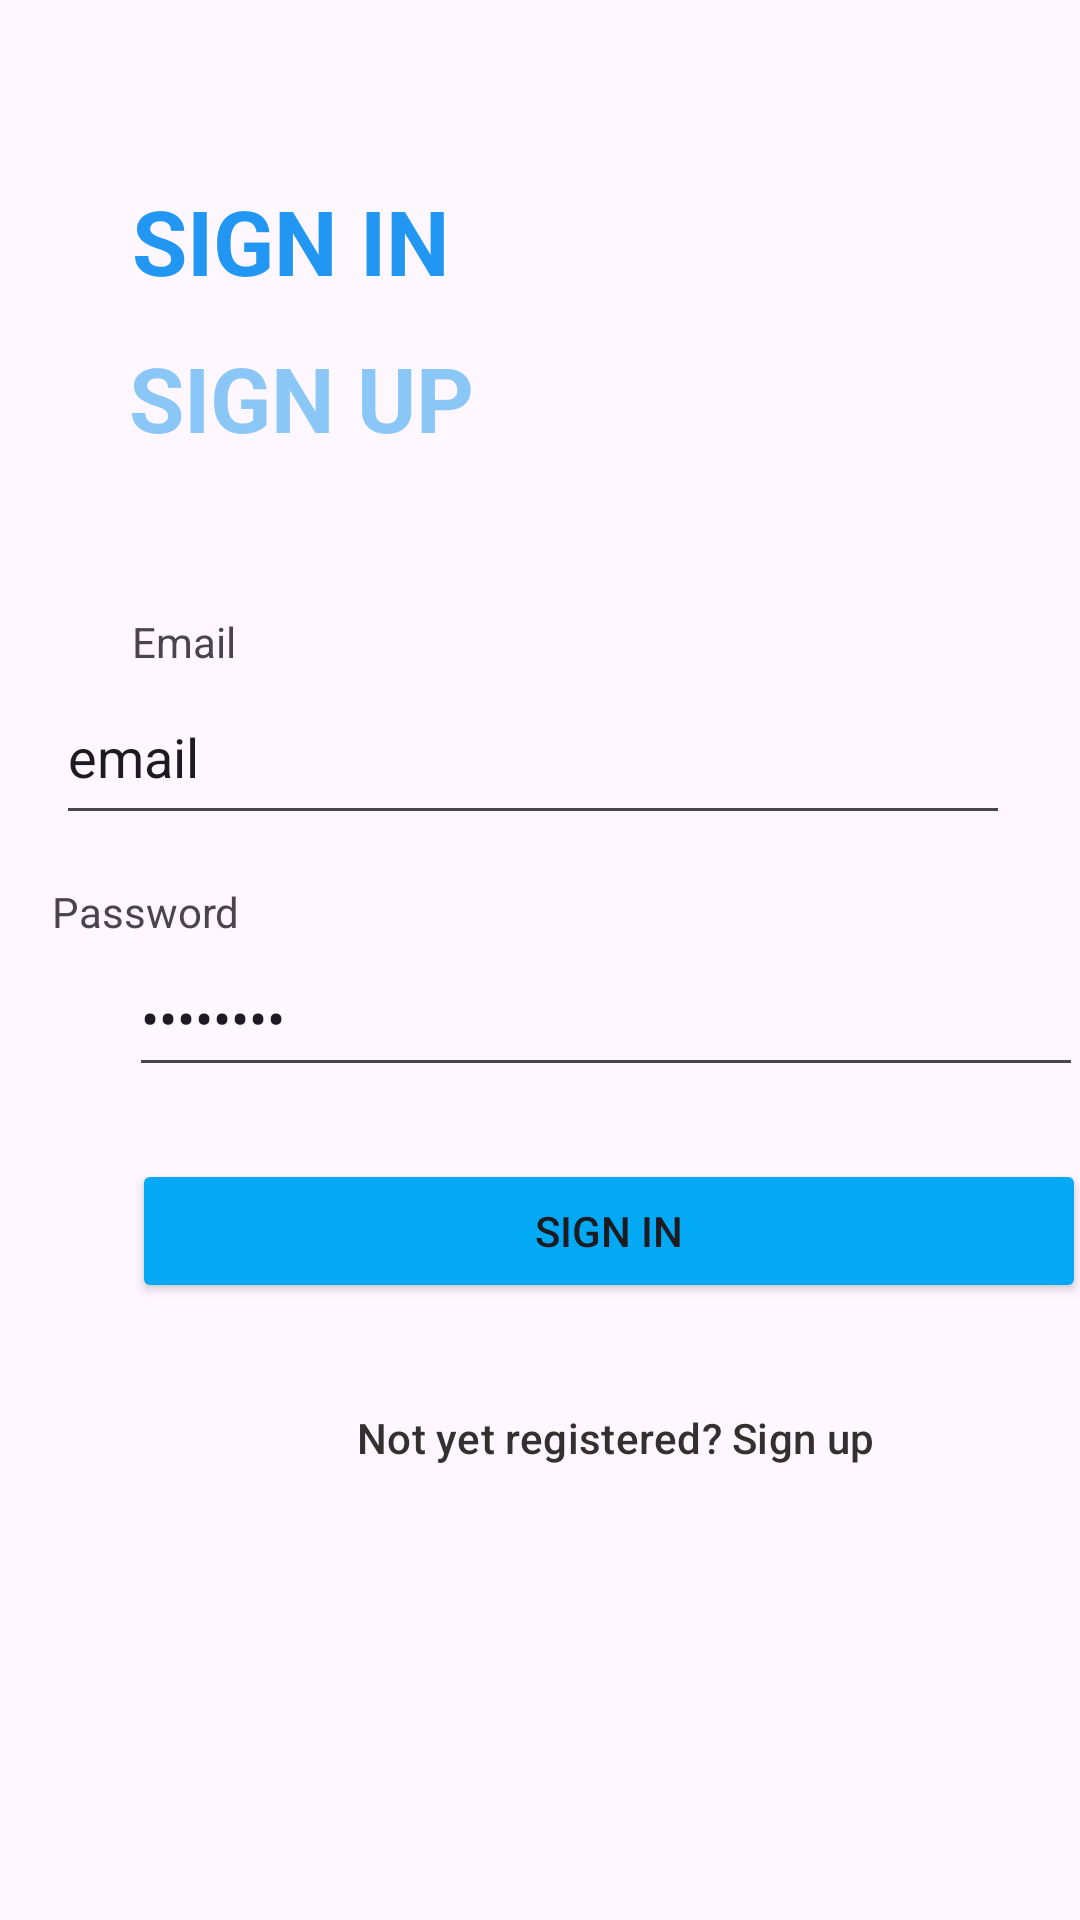

Android layout source for this screen:
<!-- AndroidManifest.xml: application theme Theme.Hayudiniapp -->
<!-- res/layout/activity_main.xml -->
<?xml version="1.0" encoding="utf-8"?>
<androidx.constraintlayout.widget.ConstraintLayout xmlns:android="http://schemas.android.com/apk/res/android"
    xmlns:app="http://schemas.android.com/apk/res-auto"
    xmlns:tools="http://schemas.android.com/tools"
    android:layout_width="match_parent"
    android:layout_height="match_parent"
    tools:context=".MainActivity">

    <TextView
        android:id="@+id/loginSigninBtn"
        android:layout_width="wrap_content"
        android:layout_height="wrap_content"
        android:layout_marginStart="44dp"
        android:layout_marginTop="60dp"
        android:text="SIGN IN"
        android:textColor="#2196F3"
        android:textSize="30dp"
        android:textStyle="bold"
        app:layout_constraintStart_toStartOf="parent"
        app:layout_constraintTop_toTopOf="parent" />

    <TextView
        android:id="@+id/loginSignupBtn"
        android:layout_width="wrap_content"
        android:layout_height="48dp"
        android:layout_marginStart="43dp"
        android:layout_marginTop="12dp"
        android:layout_marginEnd="269dp"
        android:clickable="true"
        android:text="SIGN UP"
        android:textColor="#8AC6F6"
        android:textSize="30dp"
        android:textStyle="bold"
        app:layout_constraintEnd_toEndOf="parent"
        app:layout_constraintHorizontal_bias="0.0"
        app:layout_constraintStart_toStartOf="parent"
        app:layout_constraintTop_toBottomOf="@+id/loginSigninBtn" />

    <TextView
        android:id="@+id/textView2"
        android:layout_width="wrap_content"
        android:layout_height="wrap_content"
        android:layout_marginStart="44dp"
        android:layout_marginTop="44dp"
        android:layout_marginEnd="309dp"
        android:text="Email"
        app:layout_constraintEnd_toEndOf="parent"
        app:layout_constraintHorizontal_bias="0.0"
        app:layout_constraintStart_toStartOf="parent"
        app:layout_constraintTop_toBottomOf="@+id/loginSignupBtn" />

    <EditText
        android:id="@+id/fnameField"
        android:layout_width="318dp"
        android:layout_height="55dp"
        android:layout_marginStart="43dp"
        android:layout_marginEnd="48dp"
        android:ems="10"
        android:text="email"
        android:inputType="text"
        app:layout_constraintEnd_toEndOf="parent"
        app:layout_constraintStart_toStartOf="parent"
        app:layout_constraintTop_toBottomOf="@+id/textView2" />

    <TextView
        android:id="@+id/textView7"
        android:layout_width="wrap_content"
        android:layout_height="wrap_content"
        android:layout_marginStart="43dp"
        android:layout_marginTop="16dp"
        android:layout_marginEnd="306dp"
        android:text="Password"
        app:layout_constraintEnd_toEndOf="parent"
        app:layout_constraintStart_toStartOf="parent"
        app:layout_constraintTop_toBottomOf="@+id/fnameField" />

    <EditText
        android:id="@+id/signinPasswordField"
        android:layout_width="318dp"
        android:layout_height="49dp"
        android:layout_marginStart="43dp"
        android:layout_marginEnd="158dp"
        android:ems="10"
        android:inputType="textPassword"
        android:text="password"
        app:layout_constraintEnd_toEndOf="parent"
        app:layout_constraintHorizontal_bias="0.0"
        app:layout_constraintStart_toStartOf="parent"
        app:layout_constraintTop_toBottomOf="@+id/textView7" />

    <Button
        android:id="@+id/signinButton"
        android:layout_width="318dp"
        android:layout_height="wrap_content"
        android:layout_marginStart="44dp"
        android:layout_marginTop="24dp"
        android:layout_marginEnd="276dp"
        android:backgroundTint="#03A9F4"
        android:text="SIGN IN"
        app:layout_constraintEnd_toEndOf="parent"
        app:layout_constraintHorizontal_bias="0.0"
        app:layout_constraintStart_toStartOf="parent"
        app:layout_constraintTop_toBottomOf="@+id/signinPasswordField" />

    <Button
        android:id="@+id/createAccountButton"
        style="@style/Widget.Material3.Button.TextButton"
        android:layout_width="318dp"
        android:layout_height="50dp"
        android:layout_marginStart="46dp"
        android:layout_marginTop="20dp"
        android:layout_marginEnd="47dp"
        android:text="Not yet registered? Sign up"
        android:textAllCaps="false"
        android:textColor="#333030"
        app:layout_constraintEnd_toEndOf="parent"
        app:layout_constraintHorizontal_bias="0.0"
        app:layout_constraintStart_toStartOf="parent"
        app:layout_constraintTop_toBottomOf="@+id/signinButton" />

</androidx.constraintlayout.widget.ConstraintLayout>
<!-- resources referenced by this layout -->
<resources>
  <style name="Theme.Hayudiniapp" parent="Base.Theme.Hayudiniapp" />
  <style name="Base.Theme.Hayudiniapp" parent="Theme.Material3.DayNight.NoActionBar">
          
          
      </style>
</resources>
